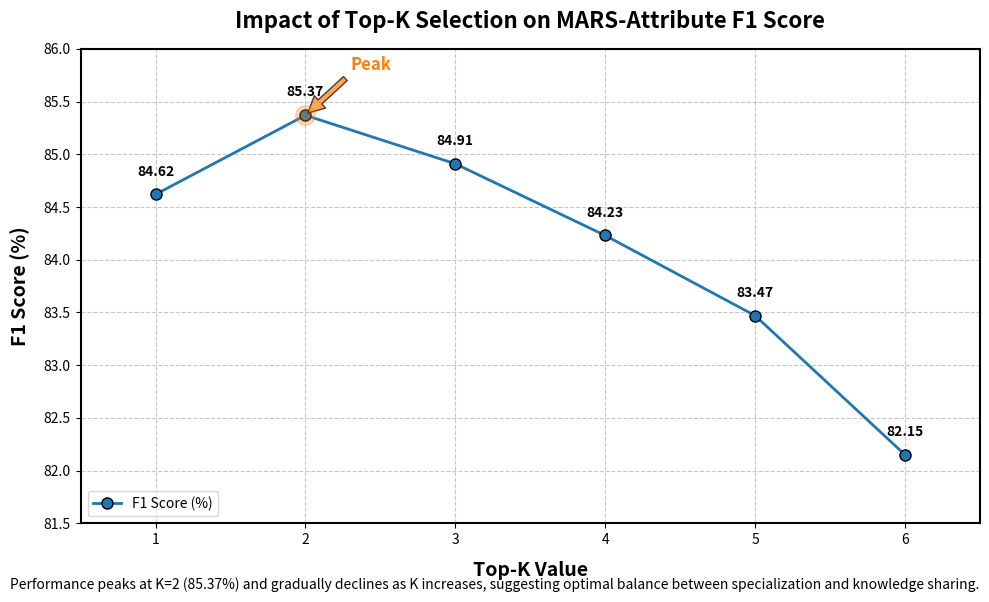

The script that saved this image:
import matplotlib.pyplot as plt
import numpy as np
import matplotlib.ticker as ticker

# Data for the top-K analysis
k_values = [1, 2, 3, 4, 5, 6]
f1_scores = [84.62, 85.37, 84.91, 84.23, 83.47, 82.15]

# Create the figure and axis
plt.figure(figsize=(10, 6))
ax = plt.gca()

# Plot the data with connected line and markers
plt.plot(k_values, f1_scores, 'o-', color='#1f77b4', linewidth=2, markersize=8, 
         markerfacecolor='#1f77b4', markeredgecolor='black', markeredgewidth=1)

# Add data labels above each point
for i, (k, f1) in enumerate(zip(k_values, f1_scores)):
    plt.text(k, f1 + 0.15, f"{f1:.2f}", ha='center', va='bottom', fontweight='bold')

# Highlight the peak value (K=2)
plt.scatter([2], [85.37], s=200, color='#ff7f0e', alpha=0.3, zorder=5)
plt.annotate('Peak', xy=(2, 85.37), xytext=(2.3, 85.8),
             fontsize=12, fontweight='bold', color='#ff7f0e',
             arrowprops=dict(facecolor='#ff7f0e', shrink=0.05, alpha=0.7))

# Set the title and labels
plt.title('Impact of Top-K Selection on MARS-Attribute F1 Score', fontsize=16, fontweight='bold', pad=15)
plt.xlabel('Top-K Value', fontsize=14, fontweight='bold', labelpad=10)
plt.ylabel('F1 Score (%)', fontsize=14, fontweight='bold', labelpad=10)

# Customize the axis
plt.xlim(0.5, 6.5)
plt.ylim(81.5, 86)
ax.xaxis.set_major_locator(ticker.MultipleLocator(1))
ax.yaxis.set_major_locator(ticker.MultipleLocator(0.5))
plt.grid(True, linestyle='--', alpha=0.7)

# Add a legend
plt.legend(['F1 Score (%)'], loc='lower left')

# Add a box around the figure
ax.spines['top'].set_visible(True)
ax.spines['right'].set_visible(True)
ax.spines['left'].set_linewidth(1.5)
ax.spines['bottom'].set_linewidth(1.5)
ax.spines['top'].set_linewidth(1.5)
ax.spines['right'].set_linewidth(1.5)

# Add a text annotation describing the key finding
plt.figtext(0.5, 0.01, 
            "Performance peaks at K=2 (85.37%) and gradually declines as K increases, "
            "suggesting optimal balance between specialization and knowledge sharing.", 
            ha='center', fontsize=10, wrap=True)

# Adjust layout and save
plt.tight_layout()
plt.savefig('topk_analysis.png', dpi=300, bbox_inches='tight')
plt.show()